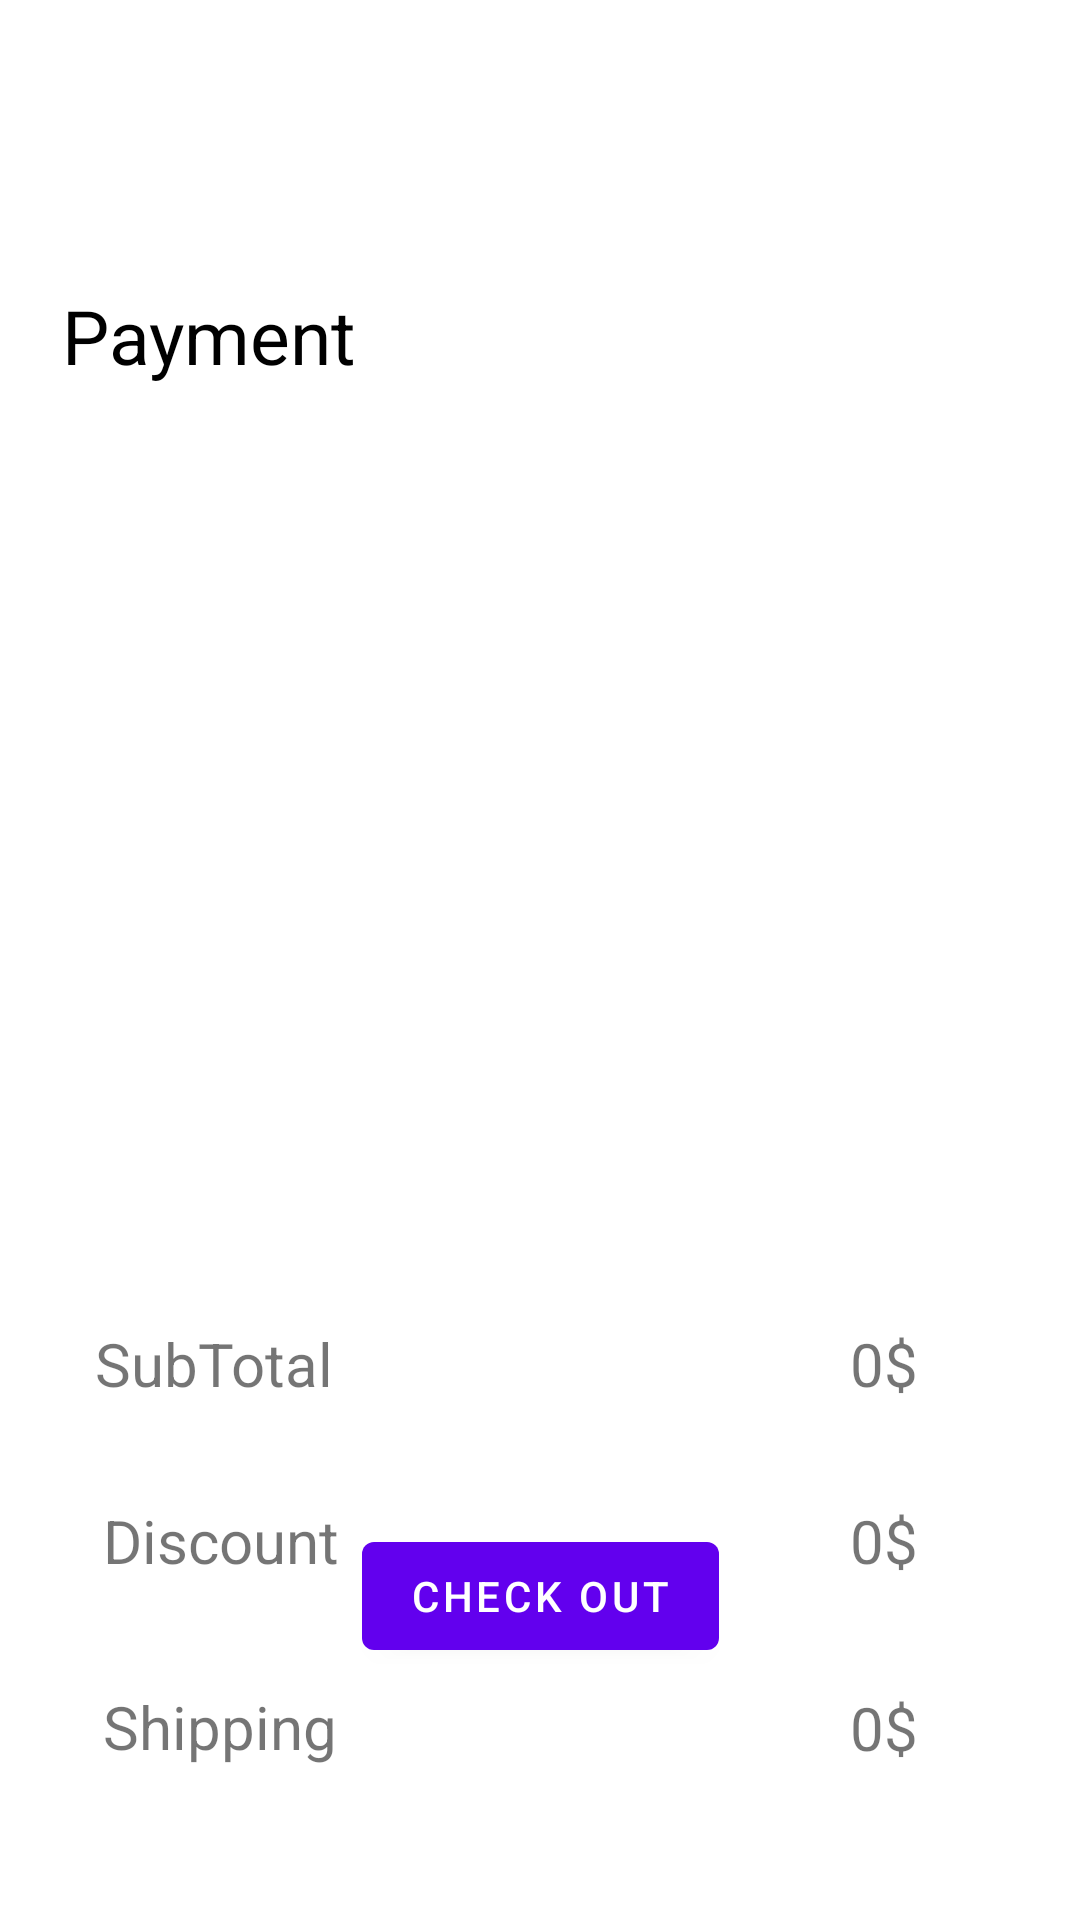

The Android layout XML behind this screen, and the referenced resources:
<!-- AndroidManifest.xml: application theme Theme.Meefy -->
<!-- res/layout/activity_payment.xml -->
<?xml version="1.0" encoding="utf-8"?>
<androidx.constraintlayout.widget.ConstraintLayout xmlns:android="http://schemas.android.com/apk/res/android"
    xmlns:app="http://schemas.android.com/apk/res-auto"
    xmlns:tools="http://schemas.android.com/tools"
    android:layout_width="match_parent"
    android:layout_height="match_parent"
    tools:context=".PaymentActivity">

    <TextView
        android:id="@+id/textView4"
        android:layout_width="wrap_content"
        android:layout_height="wrap_content"
        android:layout_marginTop="92dp"
        android:text="Payment"
        android:textSize="25sp"
        android:textColor="@color/black"
        app:layout_constraintBottom_toTopOf="@+id/imageView"
        app:layout_constraintEnd_toEndOf="parent"
        app:layout_constraintHorizontal_bias="0.079"
        app:layout_constraintStart_toStartOf="parent"
        app:layout_constraintTop_toTopOf="parent"
        app:layout_constraintVertical_bias="0.096" />

    <TextView
        android:id="@+id/sub_total"
        android:layout_width="wrap_content"
        android:layout_height="wrap_content"
        android:layout_marginTop="48dp"
        android:text="SubTotal"
        android:textSize="20sp"
        app:layout_constraintEnd_toStartOf="@+id/textsub"
        app:layout_constraintHorizontal_bias="0.156"
        app:layout_constraintStart_toStartOf="parent"
        app:layout_constraintTop_toBottomOf="@+id/imageView" />

    <TextView
        android:id="@+id/textView7"
        android:layout_width="wrap_content"
        android:layout_height="wrap_content"
        android:layout_marginTop="32dp"
        android:textSize="20sp"
        android:text="Discount"
        app:layout_constraintEnd_toEndOf="parent"
        app:layout_constraintHorizontal_bias="0.122"
        app:layout_constraintStart_toStartOf="parent"
        app:layout_constraintTop_toBottomOf="@+id/textsub" />

    <TextView
        android:id="@+id/textView9"
        android:layout_width="wrap_content"
        android:layout_height="wrap_content"
        android:layout_marginTop="32dp"
        android:text="Shipping"
        android:textSize="20sp"
        app:layout_constraintBottom_toTopOf="@+id/divider7"
        app:layout_constraintEnd_toEndOf="parent"
        app:layout_constraintHorizontal_bias="0.122"
        app:layout_constraintStart_toStartOf="parent"
        app:layout_constraintTop_toBottomOf="@+id/textView7"
        app:layout_constraintVertical_bias="0.117" />

    <TextView
        android:id="@+id/textsub"
        android:layout_width="wrap_content"
        android:layout_height="wrap_content"
        android:layout_marginTop="48dp"
        android:text="0$"
        android:textSize="20sp"
        android:inputType="number"
        app:layout_constraintEnd_toEndOf="parent"
        app:layout_constraintHorizontal_bias="0.84"
        app:layout_constraintStart_toStartOf="parent"
        app:layout_constraintTop_toBottomOf="@+id/imageView" />

    <TextView
        android:id="@+id/textView11"
        android:layout_width="wrap_content"
        android:layout_height="wrap_content"
        android:layout_marginTop="32dp"
        android:text="0$"
        android:textSize="20sp"
        android:inputType="number"
        app:layout_constraintEnd_toEndOf="parent"
        app:layout_constraintHorizontal_bias="0.84"
        app:layout_constraintStart_toStartOf="parent"
        app:layout_constraintTop_toBottomOf="@+id/textsub" />

    <TextView
        android:id="@+id/textView12"
        android:layout_width="wrap_content"
        android:layout_height="wrap_content"
        android:layout_marginTop="32dp"
        android:text="0$"
        android:textSize="20sp"
        android:inputType="number"
        app:layout_constraintBottom_toTopOf="@+id/divider7"
        app:layout_constraintEnd_toEndOf="parent"
        app:layout_constraintHorizontal_bias="0.84"
        app:layout_constraintStart_toStartOf="parent"
        app:layout_constraintTop_toBottomOf="@+id/textView11"
        app:layout_constraintVertical_bias="0.122" />

    <TextView
        android:id="@+id/textView13"
        android:layout_width="wrap_content"
        android:layout_height="wrap_content"
        android:layout_marginTop="40dp"
        android:inputType="text"
        android:text="Total"
        android:textSize="20sp"
        app:layout_constraintEnd_toEndOf="parent"
        app:layout_constraintHorizontal_bias="0.111"
        app:layout_constraintStart_toStartOf="parent"
        app:layout_constraintTop_toBottomOf="@+id/divider7" />

    <TextView
        android:id="@+id/total_amt"
        android:layout_width="wrap_content"
        android:layout_height="wrap_content"
        android:layout_marginTop="40dp"
        android:text="TextView"
        android:textSize="20sp"
        android:inputType="number"
        app:layout_constraintEnd_toEndOf="parent"
        app:layout_constraintHorizontal_bias="0.84"
        app:layout_constraintStart_toStartOf="parent"
        app:layout_constraintTop_toBottomOf="@+id/divider7" />

    <Button
        android:id="@+id/pay_btn"
        android:layout_width="wrap_content"
        android:layout_height="wrap_content"
        android:layout_marginBottom="84dp"
        android:text="Check Out"
        app:layout_constraintBottom_toBottomOf="parent"
        app:layout_constraintEnd_toEndOf="parent"
        app:layout_constraintHorizontal_bias="0.501"
        app:layout_constraintStart_toStartOf="parent" />

    <ImageView
        android:id="@+id/imageView"
        android:layout_width="427dp"
        android:layout_height="237dp"
        android:layout_marginTop="156dp"
        app:layout_constraintEnd_toEndOf="parent"
        app:layout_constraintHorizontal_bias="0.6"
        app:layout_constraintStart_toStartOf="parent"
        app:layout_constraintTop_toTopOf="parent"
        tools:src="@tools:sample/backgrounds/scenic" />

    <View
        android:id="@+id/divider7"
        android:layout_width="match_parent"
        android:layout_height="1dp"
        android:layout_marginTop="220dp"
        android:background="?android:attr/listDivider"
        app:layout_constraintBottom_toTopOf="@+id/pay_btn"
        app:layout_constraintEnd_toEndOf="parent"
        app:layout_constraintHorizontal_bias="0.0"
        app:layout_constraintStart_toStartOf="parent"
        app:layout_constraintTop_toBottomOf="@+id/imageView"
        app:layout_constraintVertical_bias="0.0" />
</androidx.constraintlayout.widget.ConstraintLayout>
<!-- resources referenced by this layout -->
<resources>
  <style name="Theme.Meefy" parent="Theme.MaterialComponents.DayNight.NoActionBar">
          
          <item name="colorPrimary">@color/black</item>
          <item name="colorPrimaryVariant">@color/black</item>
          <item name="colorOnPrimary">@color/white</item>
          
          <item name="colorSecondary">@color/teal_200</item>
          <item name="colorSecondaryVariant">@color/teal_700</item>
          <item name="colorOnSecondary">@color/black</item>
          
          <item name="android:statusBarColor" tools:targetApi="l">?attr/colorPrimaryVariant</item>
          
      </style>
  <!-- not gathered from this repository: default colours our renderer supplied (Android Studio template values) -->
  <color name="teal_200">#FF03DAC5</color>
  <color name="teal_700">#FF018786</color>
  <color name="black">#FF000000</color>
  <color name="white">#FFFFFFFF</color>
</resources>
